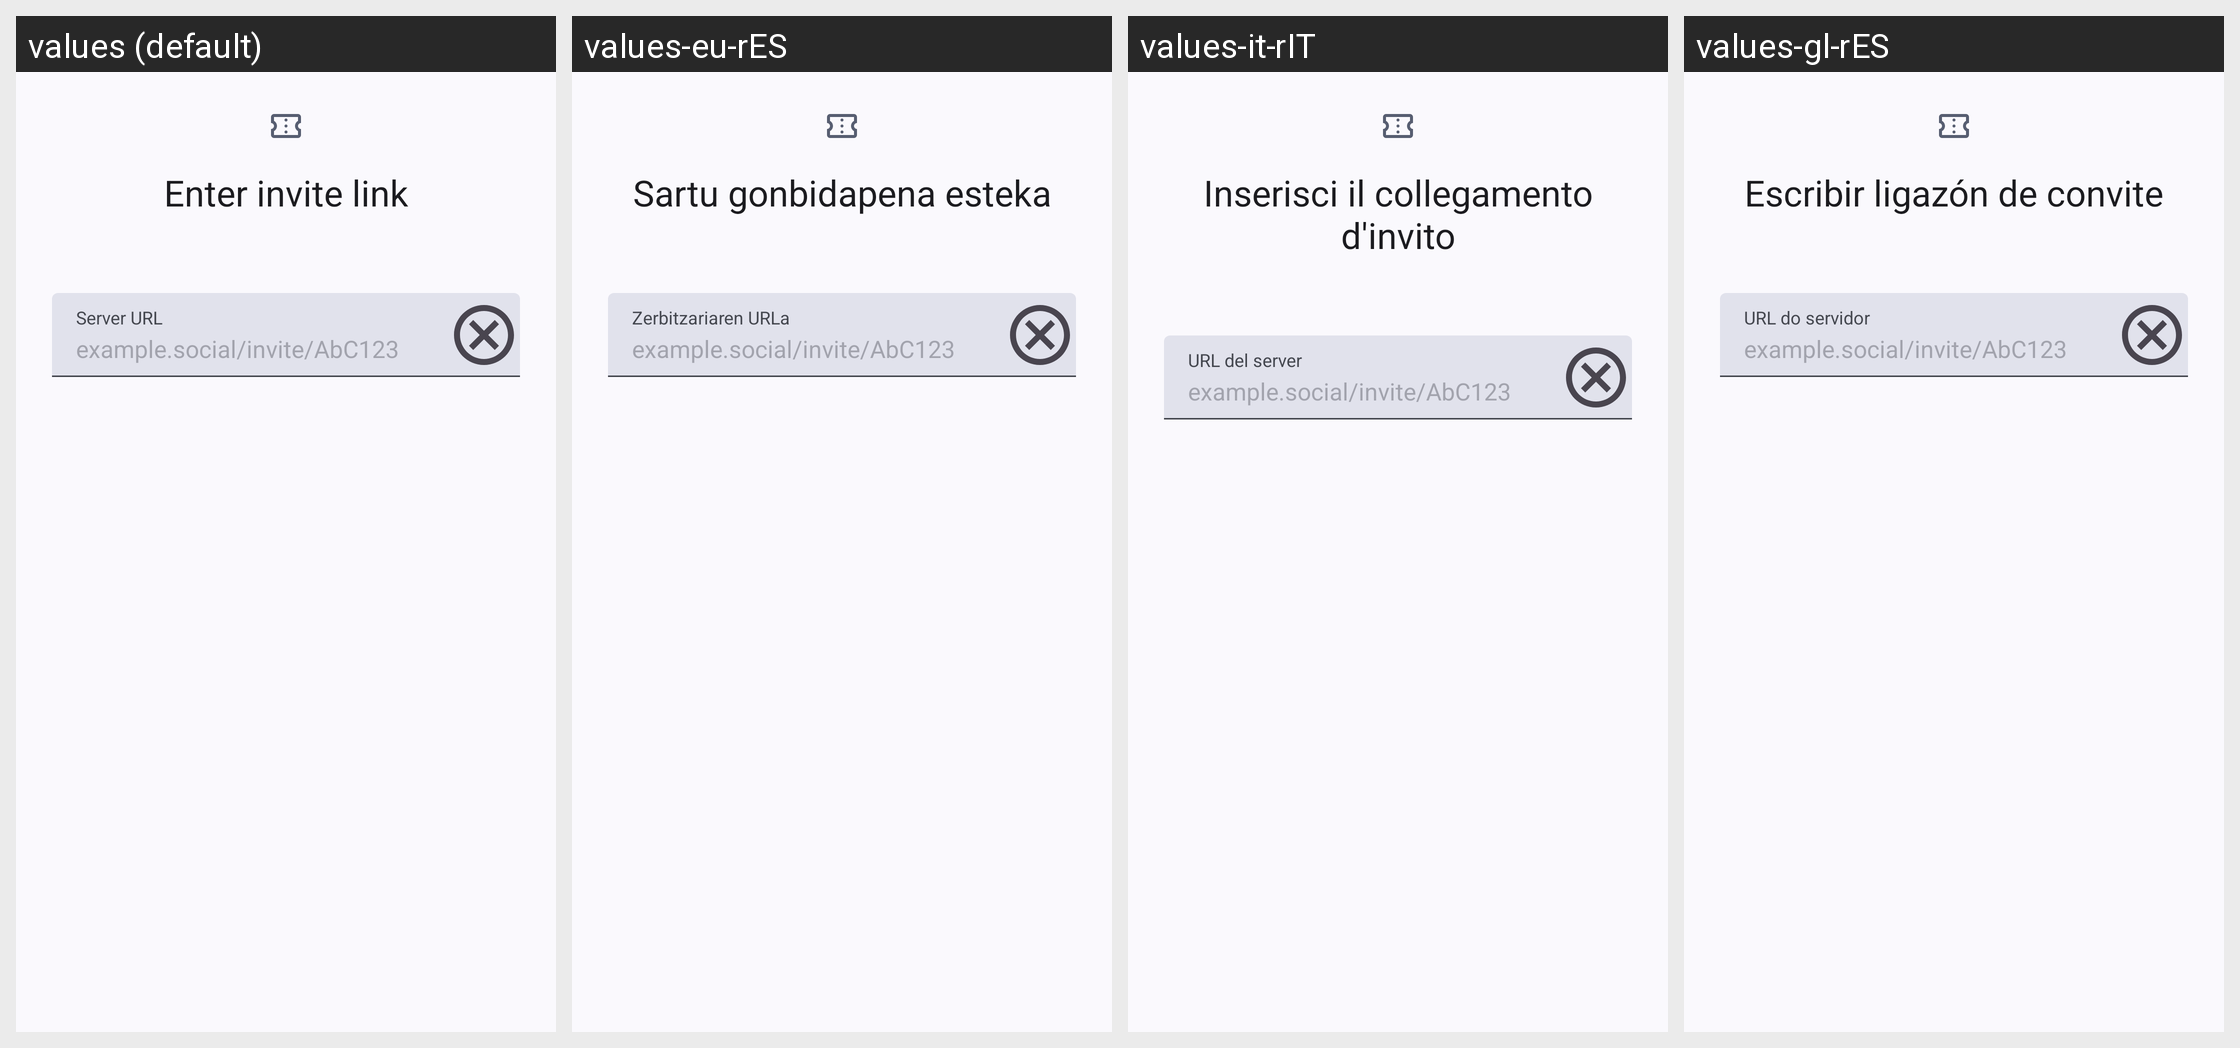

This grid shows one Android layout under several languages. Give, for every string resource on the screen, its name, the default text and each shown locale's text.
Android screen res/layout/alert_invite_link.xml rendered under 4 locales, left to right: values (default), values-eu-rES, values-it-rIT, values-gl-rES. Device: Nexus 5 (rendered at 1080×1920; each locale shown at half size, 540×960, under a caption strip naming it); theme Theme.Mastodon.AutoLightDark.
Other locales in the repository, not shown: values-ar-rSA, values-be-rBY, values-bn-rBD, values-bs-rBA, values-ca-rES, values-cs-rCZ, values-cy-rGB, values-da-rDK, values-de, values-de-rDE, values-el-rGR, values-en-rGB, values-es-rES, values-et-rEE, values-fa-rIR, values-fi-rFI, values-fil-rPH, values-fr-rFR, values-fy-rNL, values-ga-rIE, values-gd-rGB, values-hi-rIN, values-hr-rHR, values-hu-rHU, values-hy-rAM, values-ia, values-in-rID, values-is-rIS, values-iw-rIL, values-ja-rJP, values-ka-rGE, values-kab, values-ko-rKR, values-lt-rLT, values-my-rMM, values-nl-rNL, values-no-rNO, values-oc-rFR, values-pl-rPL, values-pt-rBR, values-pt-rPT, values-ro-rRO, values-ru-rRU, values-si-rLK, values-sk-rSK, values-sl-rSI, values-sq-rAL, values-sv-rSE, values-th-rTH, values-tr, values-tr-rTR, values-uk-rUA, values-vi-rVN, values-zh-rCN, values-zh-rTW.
Strings drawn on this screen, with the default value and each locale's value (text and hints the layout hard-codes, and strings that could not be matched under every locale, appear in the picture but are not listed):

enter_invite_link
  values: Enter invite link
  values-eu-rES: Sartu gonbidapena esteka
  values-it-rIT: Inserisci il collegamento d'invito
  values-gl-rES: Escribir ligazón de convite

server_url
  values: Server URL
  values-eu-rES: Zerbitzariaren URLa
  values-it-rIT: URL del server
  values-gl-rES: URL do servidor
